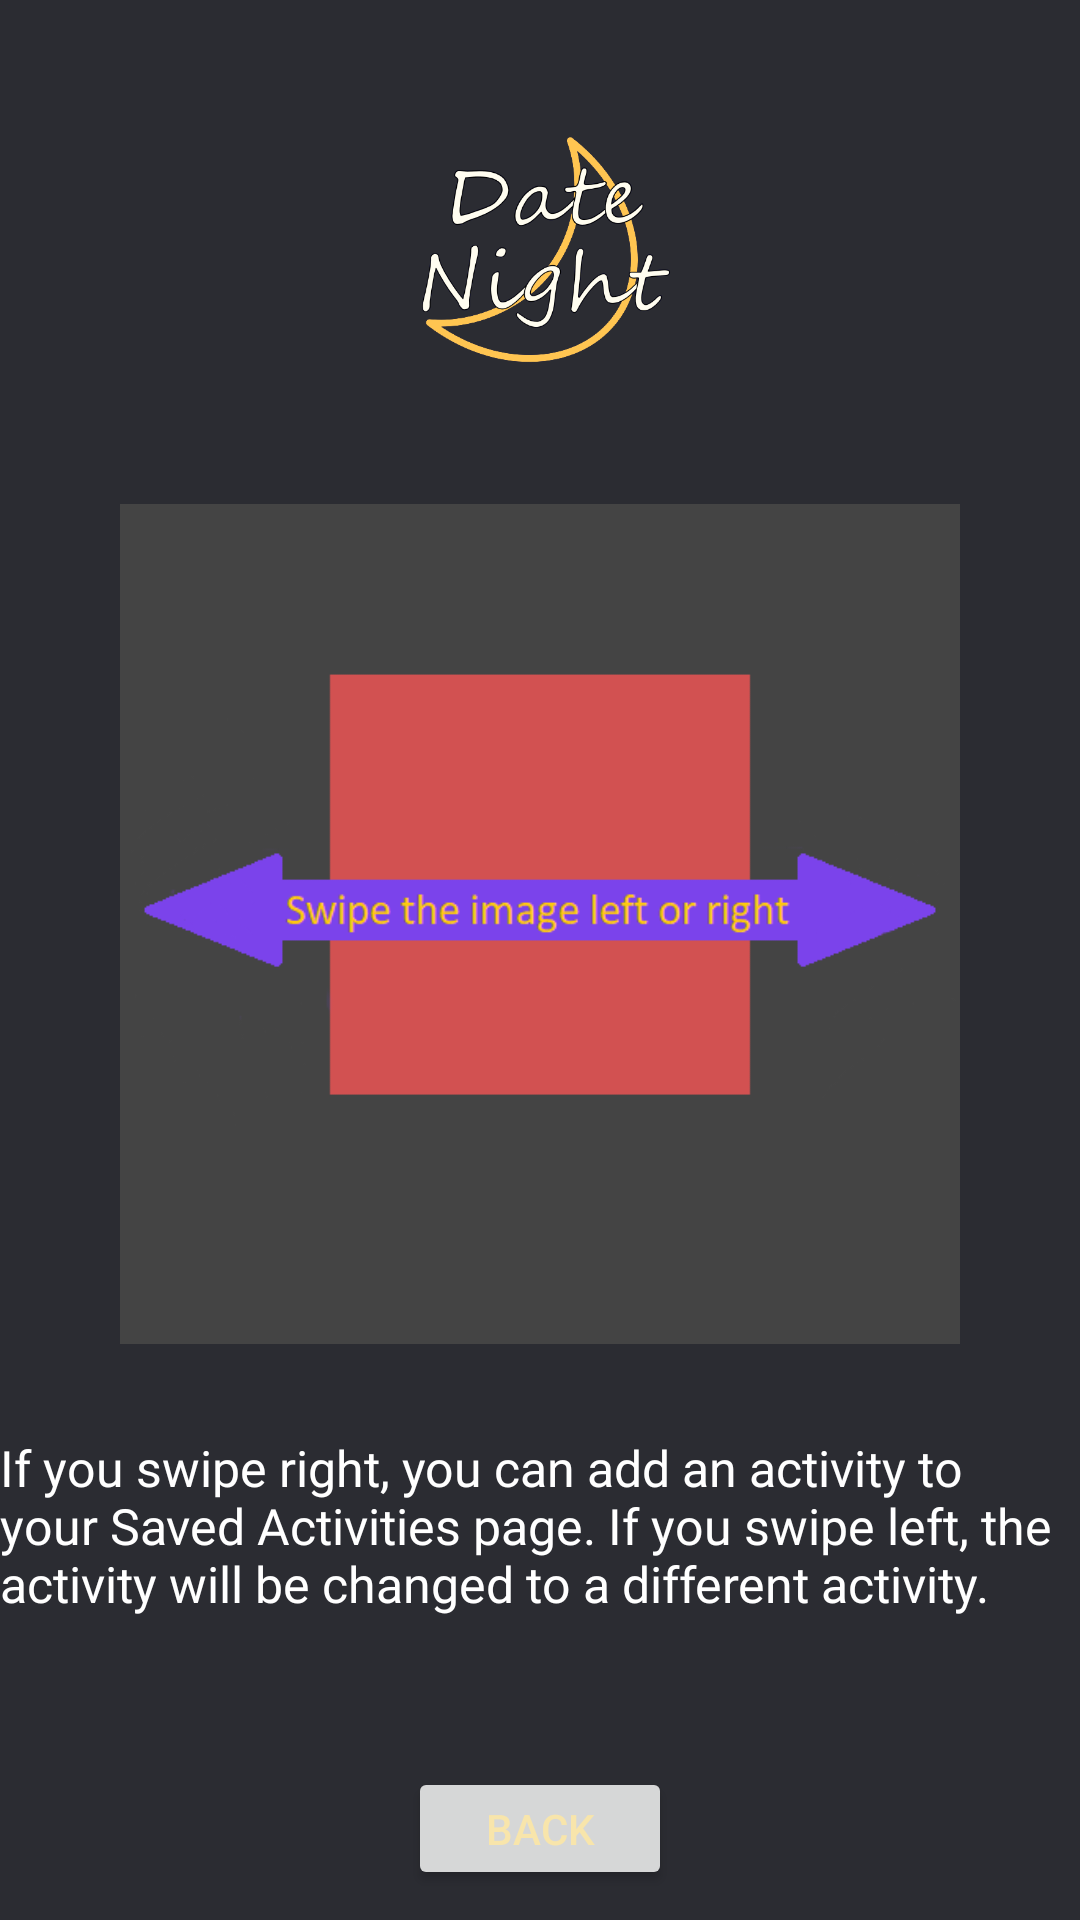

Reconstruct the res/layout file that produces this screen, plus the resources it refers to.
<!-- AndroidManifest.xml: application theme Theme.DateNightApp -->
<!-- res/layout/activity_instruction_page.xml -->
<?xml version="1.0" encoding="utf-8"?>
<RelativeLayout xmlns:android="http://schemas.android.com/apk/res/android"
    xmlns:app="http://schemas.android.com/apk/res-auto"
    xmlns:tools="http://schemas.android.com/tools"
    android:layout_width="match_parent"
    android:layout_height="match_parent"
    android:background="#2B2C32"
    tools:context=".InstructionPage">

    <ImageView
        android:id="@+id/logo"
        android:layout_width="108dp"
        android:layout_height="108dp"
        android:layout_centerHorizontal="true"
        android:layout_marginTop="30dp"
        android:src= "@drawable/logo" />

    <ImageView
        android:id="@+id/instructionimg"
        android:layout_width="296dp"
        android:layout_height="280dp"
        android:layout_marginTop="30dp"
        android:layout_centerHorizontal="true"
        android:layout_below="@id/logo"
        app:srcCompat="@drawable/swipepic" />

    <TextView
        android:id="@+id/textView"
        android:layout_width="374dp"
        android:layout_height="81dp"
        android:layout_below="@id/instructionimg"
        android:layout_centerHorizontal="true"
        android:layout_marginTop="30dp"
        android:fontFamily="@font/abril_fatface"
        android:text="If you swipe right, you can add an activity to your Saved Activities page.
If you swipe left, the activity will be changed to
a different activity."
        android:textColor="#FFFFFF"
        android:textSize="50px" />

    <Button
        android:id="@+id/backBtn"
        android:layout_width="wrap_content"
        android:layout_height="wrap_content"
        android:layout_marginTop="30dp"
        android:text="Back"
        android:textColor="@color/box"
        android:layout_centerHorizontal="true"
        android:layout_marginBottom="10dp"
        android:layout_below="@id/textView" />

</RelativeLayout>
<!-- resources referenced by this layout -->
<resources>
  <color name="box">#F8E5AB</color>
  <!-- drawable logo: png bitmap (drawable, 71733 bytes) -->
  <!-- drawable swipepic: png bitmap (drawable, 7675 bytes) -->
  <style name="Theme.DateNightApp" parent="Theme.MaterialComponents.DayNight.DarkActionBar">
          
          <item name="colorPrimary">#0C133C</item>
          <item name="colorPrimaryVariant">@color/purple_700</item>
          <item name="colorOnPrimary">@color/white</item>
          
          <item name="colorSecondary">@color/teal_200</item>
          <item name="colorSecondaryVariant">@color/teal_700</item>
          <item name="colorOnSecondary">@color/black</item>
          
          <item name="android:statusBarColor" tools:targetApi="l">?attr/colorPrimaryVariant</item>
          
      </style>
  <color name="purple_700">#FF3700B3</color>
  <color name="white">#FFFFFFFF</color>
  <color name="teal_200">#FF03DAC5</color>
  <color name="teal_700">#FF018786</color>
  <color name="black">#FF000000</color>
</resources>
